The GitHub repository Hussain025/AgriDetect contains a labelled image folder "AgriDetect_new_model" with 8 categories: apple apple scab, corn maize common rust, grape black rot, pepper bell bacterial spot, potato late blight, strawberry leaf scorch, tomato early blight, tomato healthy. Examples follow, each with its label.

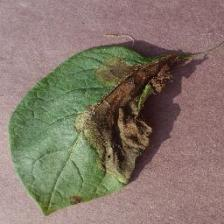
Label: potato late blight

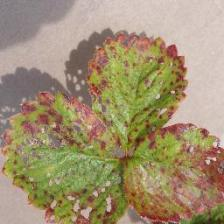
Label: strawberry leaf scorch

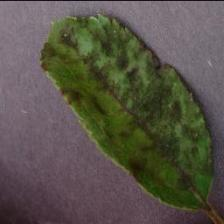
Label: apple apple scab

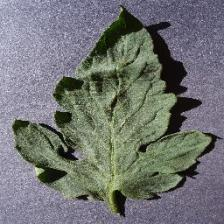
Label: tomato healthy

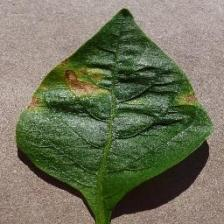
Label: pepper bell bacterial spot

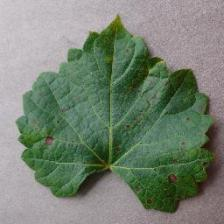
Label: grape black rot
